Dataset: dataset (GitHub, bhavyatadvi/smartcitizenhubfinal). Classes: garbage, graffiti, streetlight.

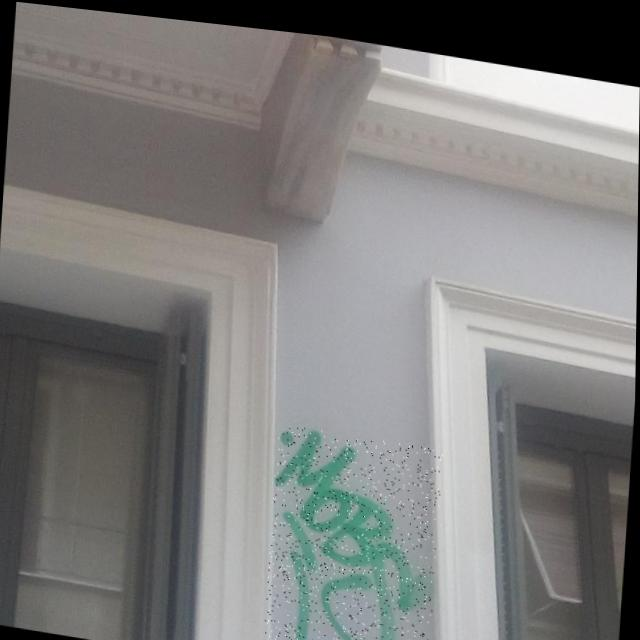
Label: graffiti

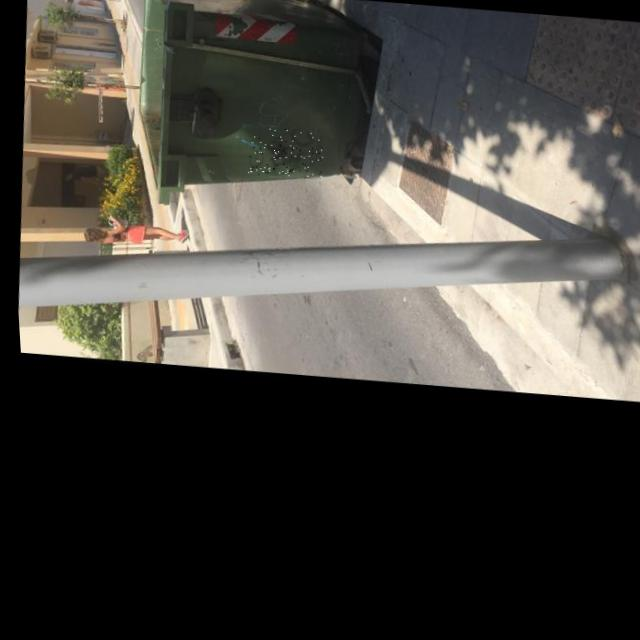
Label: graffiti

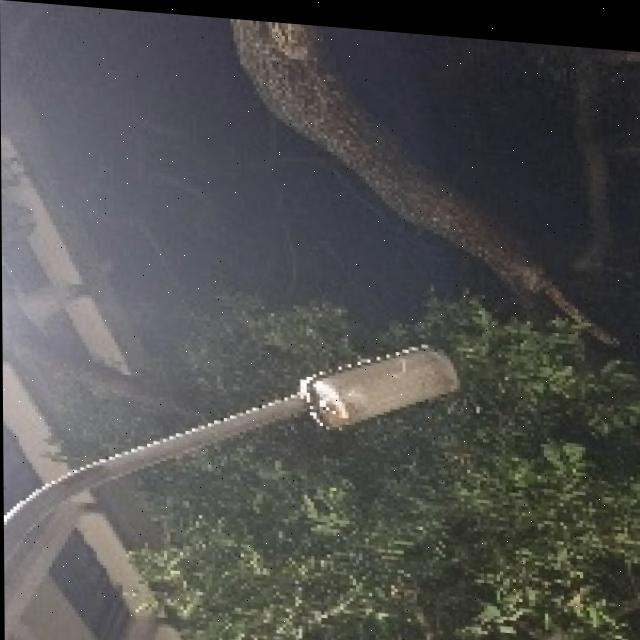
Label: streetlight

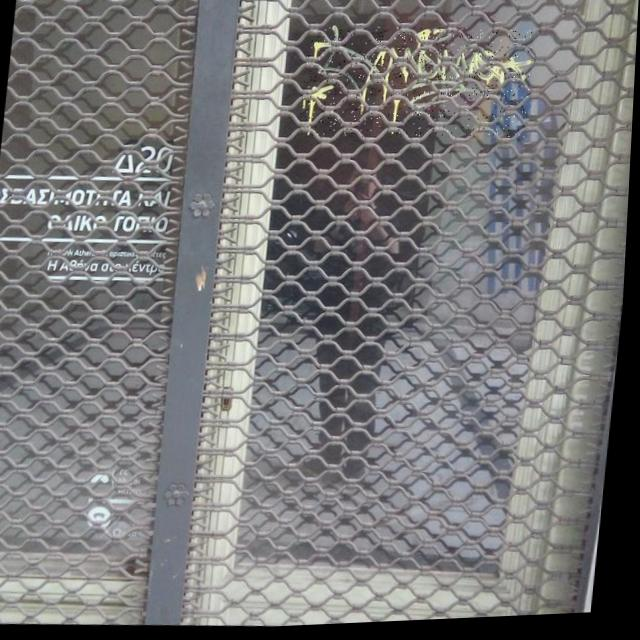
Label: graffiti

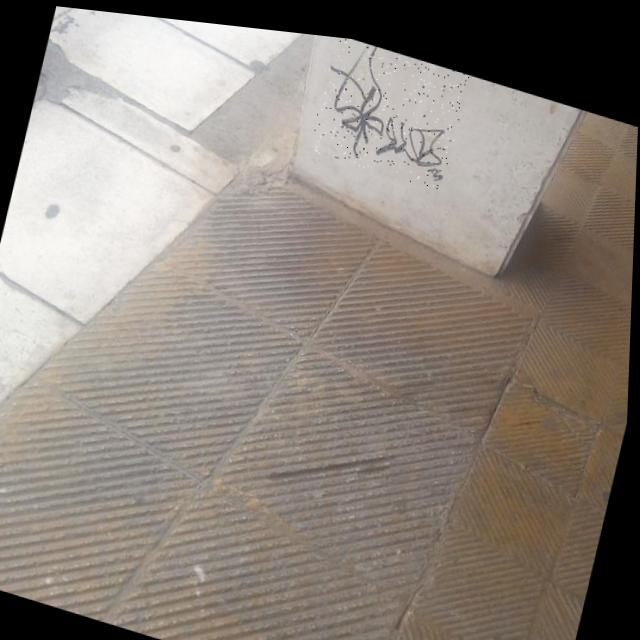
Label: graffiti

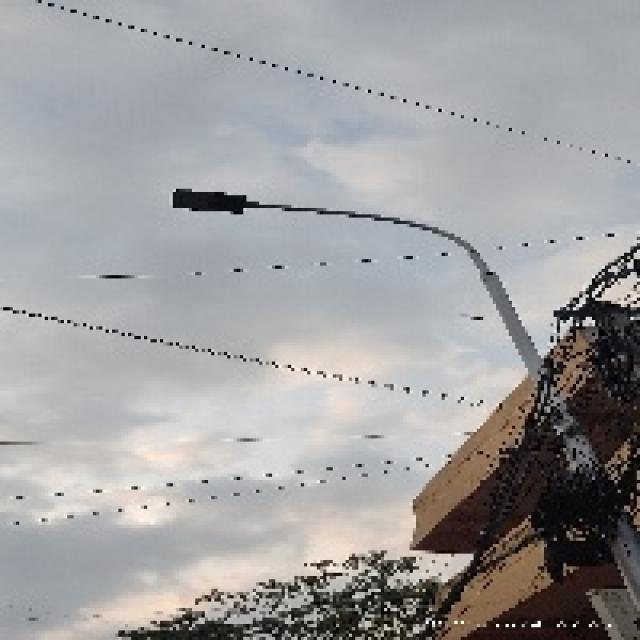
Label: streetlight
